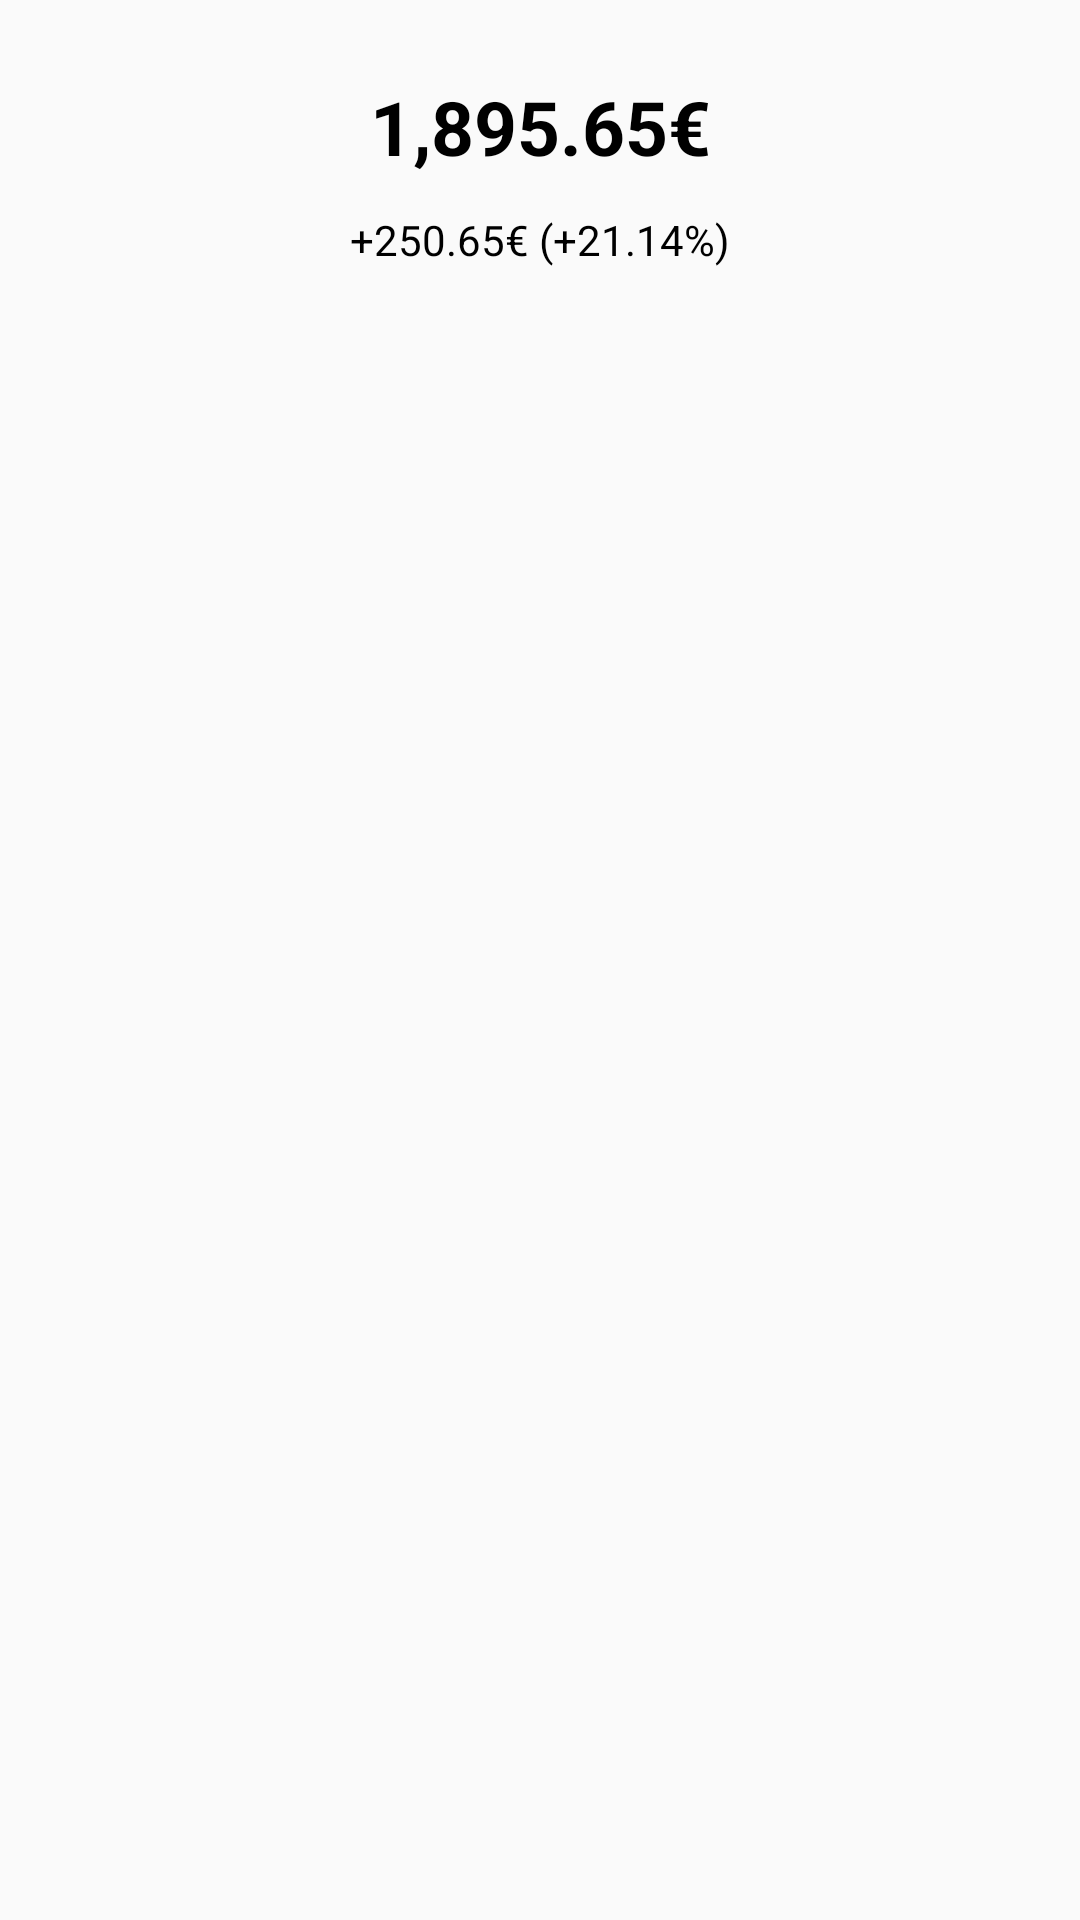

Android layout source for this screen:
<!-- AndroidManifest.xml: application theme Theme.StonkTracker -->
<!-- res/layout/main_fragment.xml -->
<?xml version="1.0" encoding="utf-8"?>
<layout xmlns:android="http://schemas.android.com/apk/res/android"
    xmlns:app="http://schemas.android.com/apk/res-auto"
    xmlns:tools="http://schemas.android.com/tools">

    <data>
        <variable
            name="test"
            type="String" />
    </data>

    <androidx.constraintlayout.widget.ConstraintLayout
        android:layout_width="match_parent"
        android:layout_height="match_parent"
        tools:context=".MainFragment">

        <LinearLayout
            android:id="@+id/linearLayoutHeader"
            android:layout_width="match_parent"
            android:layout_height="75dp"
            android:layout_marginStart="16dp"
            android:layout_marginTop="16dp"
            android:layout_marginEnd="16dp"
            android:layout_marginBottom="16dp"
            android:orientation="vertical"
            android:textAlignment="center"
            app:layout_constraintBottom_toTopOf="@+id/recyclerViewMain"
            app:layout_constraintEnd_toEndOf="parent"
            app:layout_constraintHorizontal_bias="0.0"
            app:layout_constraintStart_toStartOf="parent"
            app:layout_constraintTop_toTopOf="parent">

            <TextView
                android:id="@+id/textViewPortfolioWorth"
                android:layout_width="match_parent"
                android:layout_height="match_parent"
                android:text="@string/portfolio_worth"
                android:textAlignment="center"
                android:gravity="center"
                android:textStyle="bold"
                android:textSize="25sp"
                android:layout_weight="3" />

            <TextView
                android:id="@+id/textViewPL"
                android:layout_width="match_parent"
                android:layout_height="match_parent"
                android:layout_gravity="center"
                android:layout_weight="7"
                android:gravity="center"
                android:text="@string/portfolio_pl"
                android:textAlignment="center" />
        </LinearLayout>

        <androidx.recyclerview.widget.RecyclerView
            android:id="@+id/recyclerViewMain"
            android:layout_width="match_parent"
            android:layout_height="0dp"
            app:layout_constraintBottom_toBottomOf="parent"
            app:layout_constraintEnd_toEndOf="parent"
            app:layout_constraintHorizontal_bias="0.454"
            app:layout_constraintStart_toStartOf="parent"
            app:layout_constraintTop_toBottomOf="@+id/linearLayoutHeader" />

    </androidx.constraintlayout.widget.ConstraintLayout>
</layout>
<!-- resources referenced by this layout -->
<resources>
  <string name="portfolio_pl">+250.65€ (+21.14%)</string>
  <string name="portfolio_worth">1,895.65€</string>
  <style name="Theme.StonkTracker" parent="Theme.AppCompat.DayNight.NoActionBar">
          
          <item name="colorPrimary">@color/primary</item>
          <item name="colorPrimaryVariant">@color/primary_variant</item>
          <item name="colorOnPrimary">@color/white</item>
          <item name="colorOnBackground">@color/background_gray</item>
          
          <item name="colorSecondary">@color/teal_200</item>
          <item name="colorSecondaryVariant">@color/teal_700</item>
          <item name="colorOnSecondary">@color/black</item>
          
          <item name="android:statusBarColor" tools:targetApi="l">?attr/colorPrimaryVariant</item>
          
          <item name="hintTextColor">@color/neutral_000</item>
          <item name="android:textColor">@color/black</item>
  
      </style>
  <color name="white">#FFFFFFFF</color>
  <color name="background_gray">#F6F8FA</color>
  <color name="teal_200">#FF03DAC5</color>
  <color name="teal_700">#FF018786</color>
  <color name="black">#FF000000</color>
</resources>
